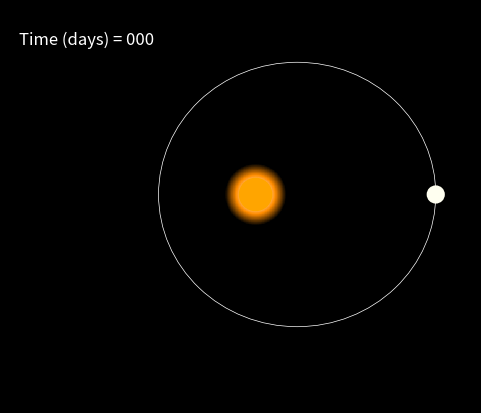

Python code for this plot: (Note: this script raises an exception after producing the figure.)
# IMPORTING LIBRARIES
# -----------
import matplotlib.pyplot as plt
from matplotlib.patches import Ellipse
from matplotlib.animation import FuncAnimation
from matplotlib.colors import LinearSegmentedColormap
from matplotlib.animation import PillowWriter
import numpy as np
#import imageio as im

# Colormaps
colors_b=["black","blue","white"]
colors_lb=["black","lightsteelblue","white"]
colors_ly=["black","cornsilk","white"]
colors_g=["black","goldenrod","white"]
colors_o=["black","darkorange","white"]
colors_r=["black","orangered","white"]

nodes = [0.0, 0.5, 1.0]

blue_cmap = LinearSegmentedColormap.from_list("blue_cmap", list(zip(nodes, colors_b)))
lb_cmap = LinearSegmentedColormap.from_list("lb_cmap", list(zip(nodes, colors_lb)))
y_cmap = LinearSegmentedColormap.from_list("y_cmap", list(zip(nodes, colors_ly)))
g_cmap = LinearSegmentedColormap.from_list("gold_cmap", list(zip(nodes, colors_g)))
o_cmap = LinearSegmentedColormap.from_list("orange_cmap", list(zip(nodes, colors_o)))
r_cmap = LinearSegmentedColormap.from_list("red_cmap", list(zip(nodes, colors_r)))


spectral_class = {
    'O': [blue_cmap, 'cornflowerblue'],
    'B': [lb_cmap, 'lightblue'],
    'A': ['Greys_r', 'ghostwhite'],
    'F': [y_cmap, 'lemonchiffon'],
    'G': [g_cmap, 'gold'],
    'K': [o_cmap, 'orange'],
    'M': [r_cmap, 'tomato']
}

# PLOT INITIALIZATION
# --------
# setting up the plot
fig, ax = plt.subplots(facecolor='black')
fig.patch.set_facecolor('black')
ax.set_facecolor('black')
# setting plot dimensions
ax.set_xlim(-14, 14)
ax.set_ylim(-12, 12)
ax.set_aspect('equal')

# PARAMETERS
radius_planet = 0.5
radius_sun = 1
lumino = 2 
a = 9
ecc = 0.3 # limit 0.3
planet_color = 'ivory'
spclass = 'K'
cmap_lum = spectral_class[spclass][0]
color_star = spectral_class[spclass][1]
orb_per = 200

# ORBITAL DYNAMICS OF THE PLANET
# --------
b = a * np.sqrt(1 - ecc**2)  # semi-minor axis based on eccentricity
n = np.sqrt(a**2 - b**2) # calculating the distance of the focus from the centre of the ellipse
angle = np.linspace(0, -2*np.pi, orb_per*10) # making an array of frames (angle values)

# Calculate the coordinates for the elliptical orbit
x_orbit = a * np.cos(angle) # x coordinates governed by cosine
y_orbit = b * np.sin(angle) # y coordinates governed by sine

# drawing orbital path
ellipse = Ellipse((n, 0), 2*a, 2*b, edgecolor='white', fc='None', lw=0.5) # drawing an elliptical orbital path
ax.add_patch(ellipse) # add ellipse to plot

# LUMINOSITY MASK
e, f = np.meshgrid(np.linspace(-5, 5, 250), np.linspace(-5, 5, 250)) # adding glow to the star to mimic light emission
z = np.exp(-0.2 * (e**2 + f**2))
mask = e**2 + f**2 <= lumino**2
z[~mask] = np.nan # making of mask
c = plt.pcolormesh(e, f, z, cmap=cmap_lum, shading='auto') # shading the mesh

# PLOTTING STAR
central_circle = plt.Circle((0, 0), 1, fill=True, color=color_star, linewidth=2) # plotting the host star
ax.add_artist(central_circle)

# PLOTTING PLANET ORBIT
time = 'Time (days) = '
label = ax.text(-11, 10, time, ha='center', va='center', fontsize=12, color='white') # making the label for counting the number of days passed

orbiting_circle = plt.Circle((0, 0), 0.5, fill=True, color=planet_color, linewidth=2) # add planet

# ANIMATING MOTION OF THE PLANET
# ---------

def animate(i):
    a, x, y = angle[i]*10, x_orbit[i], y_orbit[i] # defining the coordinates
    orbiting_circle.center = (x+n, y) # plotting the circle
    label.set_text(time + str(i//10).zfill(3)) # updating the label
    return orbiting_circle, label # returning the values

ax.add_artist(orbiting_circle) # adding the circle
ani = FuncAnimation(fig, animate, frames=len(angle), blit=True, interval=10, repeat=False) # animating the planet's motion

f = r"/Users/<user>/Library/Mobile Documents/com~apple~CloudDocs/PROJECTS/HACKATHON 2023/kepler.gif" 
writer = PillowWriter(fps=15, metadata=dict(artist='Me'), bitrate=1800)
ani.save(f, writer='pillow',dpi=50)

# SHOWING PLOT
plt.grid(False)
plt.axis('off')
plt.show()